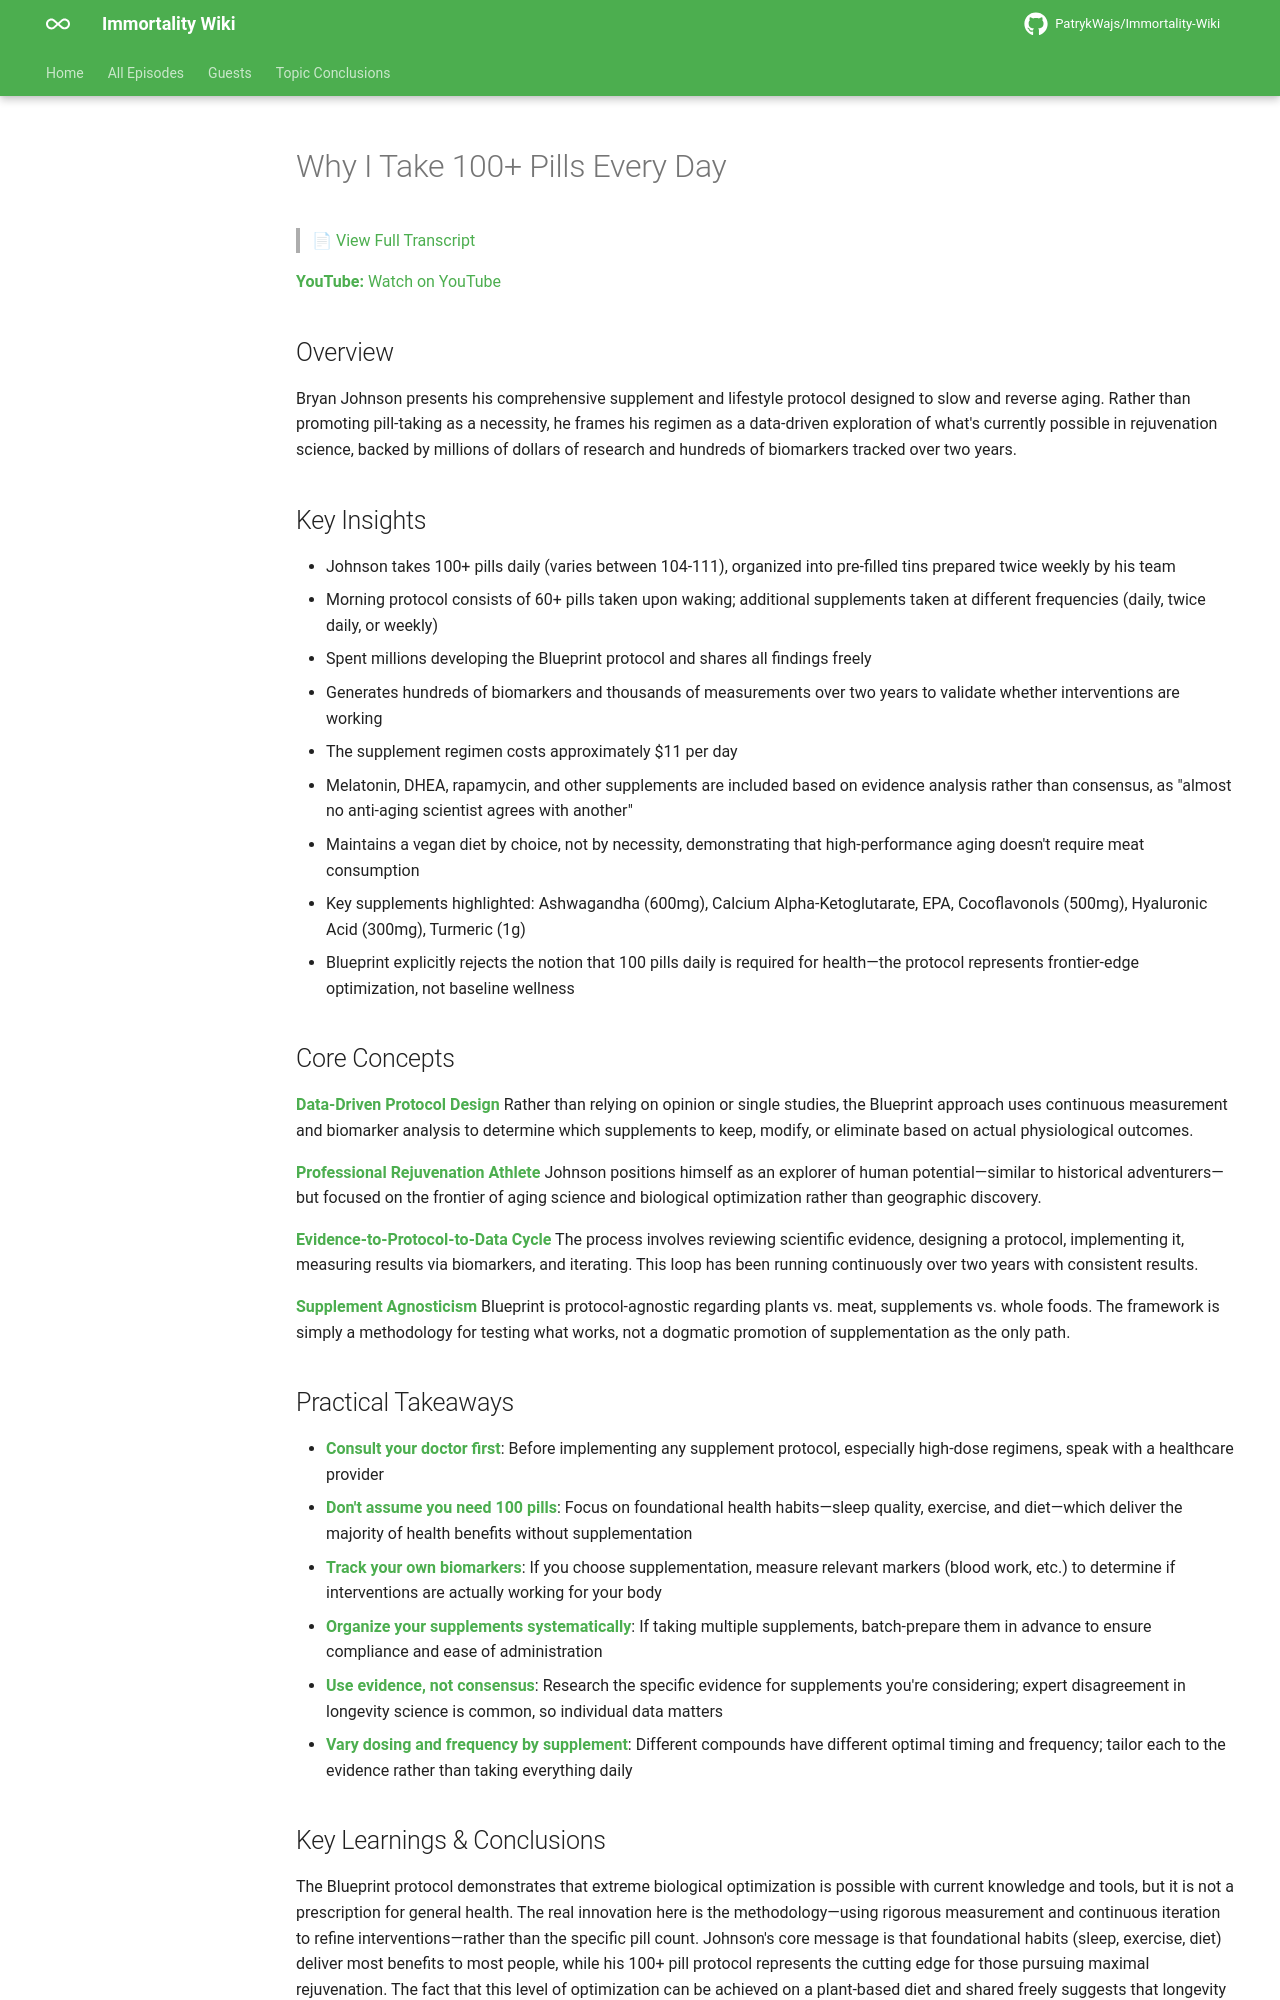

repository: PatrykWajs/Immortality-Wiki · page: Episodes/EP-17 - Why I Take 100+ Pills Every Day/summary/index.html · generator: mkdocs

# Why I Take 100+ Pills Every Day

> 📄 [View Full Transcript](transcript.md)

**YouTube:** [Watch on YouTube](https://www.youtube.com/watch?v=User8_dkz9s)

## Overview

Bryan Johnson presents his comprehensive supplement and lifestyle protocol designed to slow and reverse aging. Rather than promoting pill-taking as a necessity, he frames his regimen as a data-driven exploration of what's currently possible in rejuvenation science, backed by millions of dollars of research and hundreds of biomarkers tracked over two years.

## Key Insights

- Johnson takes 100+ pills daily (varies between 104-111), organized into pre-filled tins prepared twice weekly by his team
- Morning protocol consists of 60+ pills taken upon waking; additional supplements taken at different frequencies (daily, twice daily, or weekly)
- Spent millions developing the Blueprint protocol and shares all findings freely
- Generates hundreds of biomarkers and thousands of measurements over two years to validate whether interventions are working
- The supplement regimen costs approximately $11 per day
- Melatonin, DHEA, rapamycin, and other supplements are included based on evidence analysis rather than consensus, as "almost no anti-aging scientist agrees with another"
- Maintains a vegan diet by choice, not by necessity, demonstrating that high-performance aging doesn't require meat consumption
- Key supplements highlighted: Ashwagandha (600mg), Calcium Alpha-Ketoglutarate, EPA, Cocoflavonols (500mg), Hyaluronic Acid (300mg), Turmeric (1g)
- Blueprint explicitly rejects the notion that 100 pills daily is required for health—the protocol represents frontier-edge optimization, not baseline wellness

## Core Concepts

**Data-Driven Protocol Design**
Rather than relying on opinion or single studies, the Blueprint approach uses continuous measurement and biomarker analysis to determine which supplements to keep, modify, or eliminate based on actual physiological outcomes.

**Professional Rejuvenation Athlete**
Johnson positions himself as an explorer of human potential—similar to historical adventurers—but focused on the frontier of aging science and biological optimization rather than geographic discovery.

**Evidence-to-Protocol-to-Data Cycle**
The process involves reviewing scientific evidence, designing a protocol, implementing it, measuring results via biomarkers, and iterating. This loop has been running continuously over two years with consistent results.

**Supplement Agnosticism**
Blueprint is protocol-agnostic regarding plants vs. meat, supplements vs. whole foods. The framework is simply a methodology for testing what works, not a dogmatic promotion of supplementation as the only path.

## Practical Takeaways

- **Consult your doctor first**: Before implementing any supplement protocol, especially high-dose regimens, speak with a healthcare provider
- **Don't assume you need 100 pills**: Focus on foundational health habits—sleep quality, exercise, and diet—which deliver the majority of health benefits without supplementation
- **Track your own biomarkers**: If you choose supplementation, measure relevant markers (blood work, etc.) to determine if interventions are actually working for your body
- **Organize your supplements systematically**: If taking multiple supplements, batch-prepare them in advance to ensure compliance and ease of administration
- **Use evidence, not consensus**: Research the specific evidence for supplements you're considering; expert disagreement in longevity science is common, so individual data matters
- **Vary dosing and frequency by supplement**: Different compounds have different optimal timing and frequency; tailor each to the evidence rather than taking everything daily
